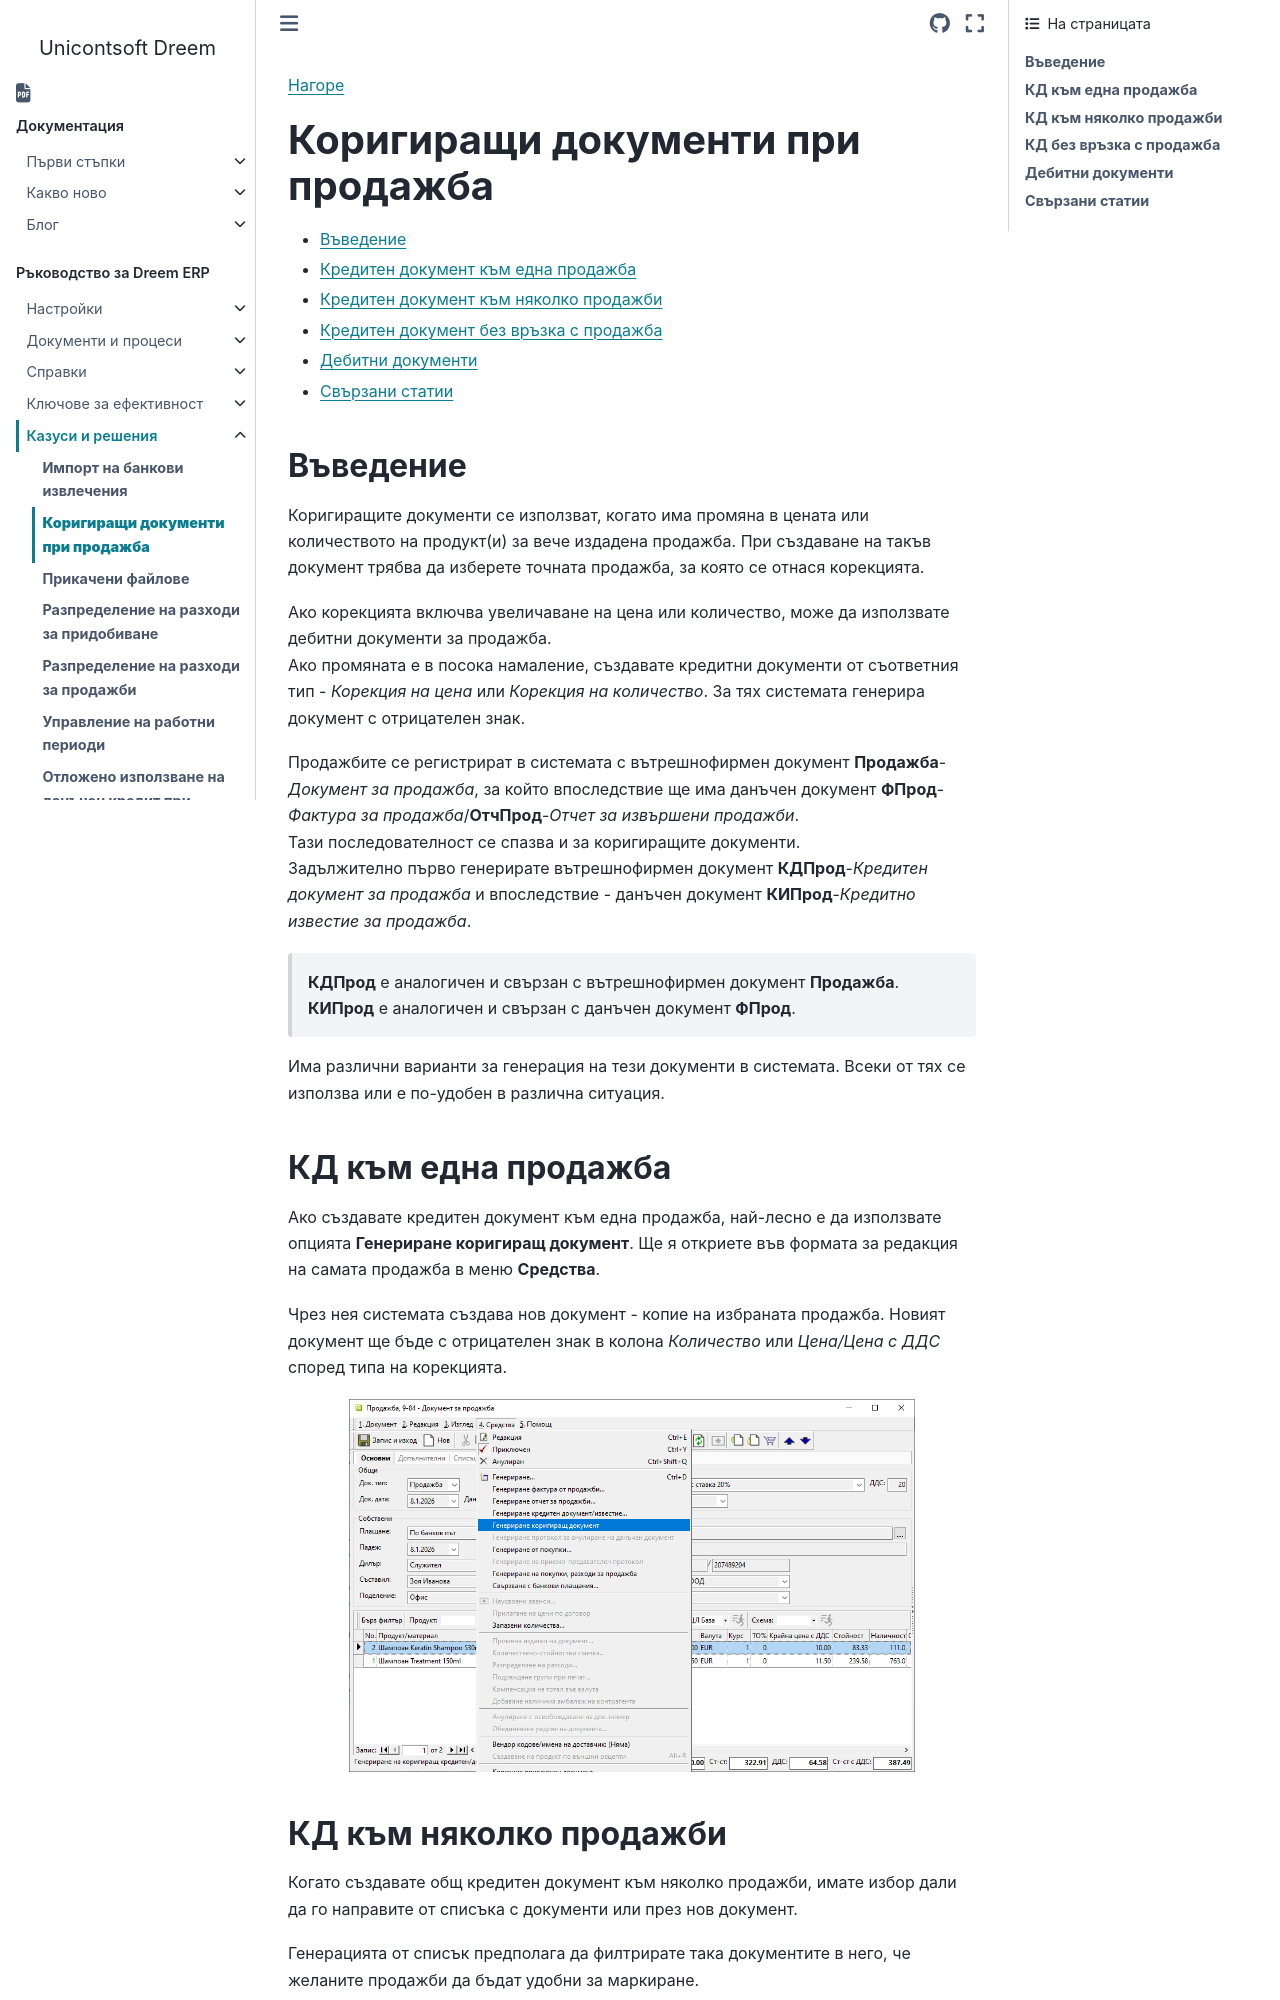

repository: Unicontsoft/unicontsoft.github.io · page: guide/erp/005-how-to/002-correction-doc.html · generator: sphinx

```{only} html
[Нагоре](000-index)
```
 
# **Коригиращи документи при продажба**  

- [Въведение](#въведение)  
- [Кредитен документ към една продажба](#кд-към-една-продажба)  
- [Кредитен документ към няколко продажби](#кд-към-няколко-продажби)  
- [Кредитен документ без връзка с продажба](#кд-без-връзка-с-продажба)  
- [Дебитни документи](#дебитни-документи)  
- [Свързани статии](#свързани-статии)  

## **Въведение**

Коригиращите документи се използват, когато има промяна в цената или количеството на продукт(и) за вече издадена продажба. При създаване на такъв документ трябва да изберете точната продажба, за която се отнася корекцията.  

Ако корекцията включва увеличаване на цена или количество, може да използвате дебитни документи за продажба.  
Ако промяната е в посока намаление, създавате кредитни документи от съответния тип - *Корекция на цена* или *Корекция на количество*. За тях системата генерира документ с отрицателен знак.     

Продажбите се регистрират в системата с вътрешнофирмен документ **Продажба**-*Документ за продажба*, за който впоследствие ще има данъчен документ **ФПрод**-*Фактура за продажба*/**ОтчПрод**-*Отчет за извършени продажби*.  
Тази последователност се спазва и за коригиращите документи.  
Задължително първо генерирате вътрешнофирмен документ **КДПрод**-*Кредитен документ за продажба* и впоследствие - данъчен документ **КИПрод**-*Кредитно известие за продажба*.   

> **КДПрод** е аналогичен и свързан с вътрешнофирмен документ **Продажба**.  
**КИПрод** е аналогичен и свързан с данъчен документ **ФПрод**.  

Има различни варианти за генерация на тези документи в системата. Всеки от тях се използва или е по-удобен в различна ситуация.
